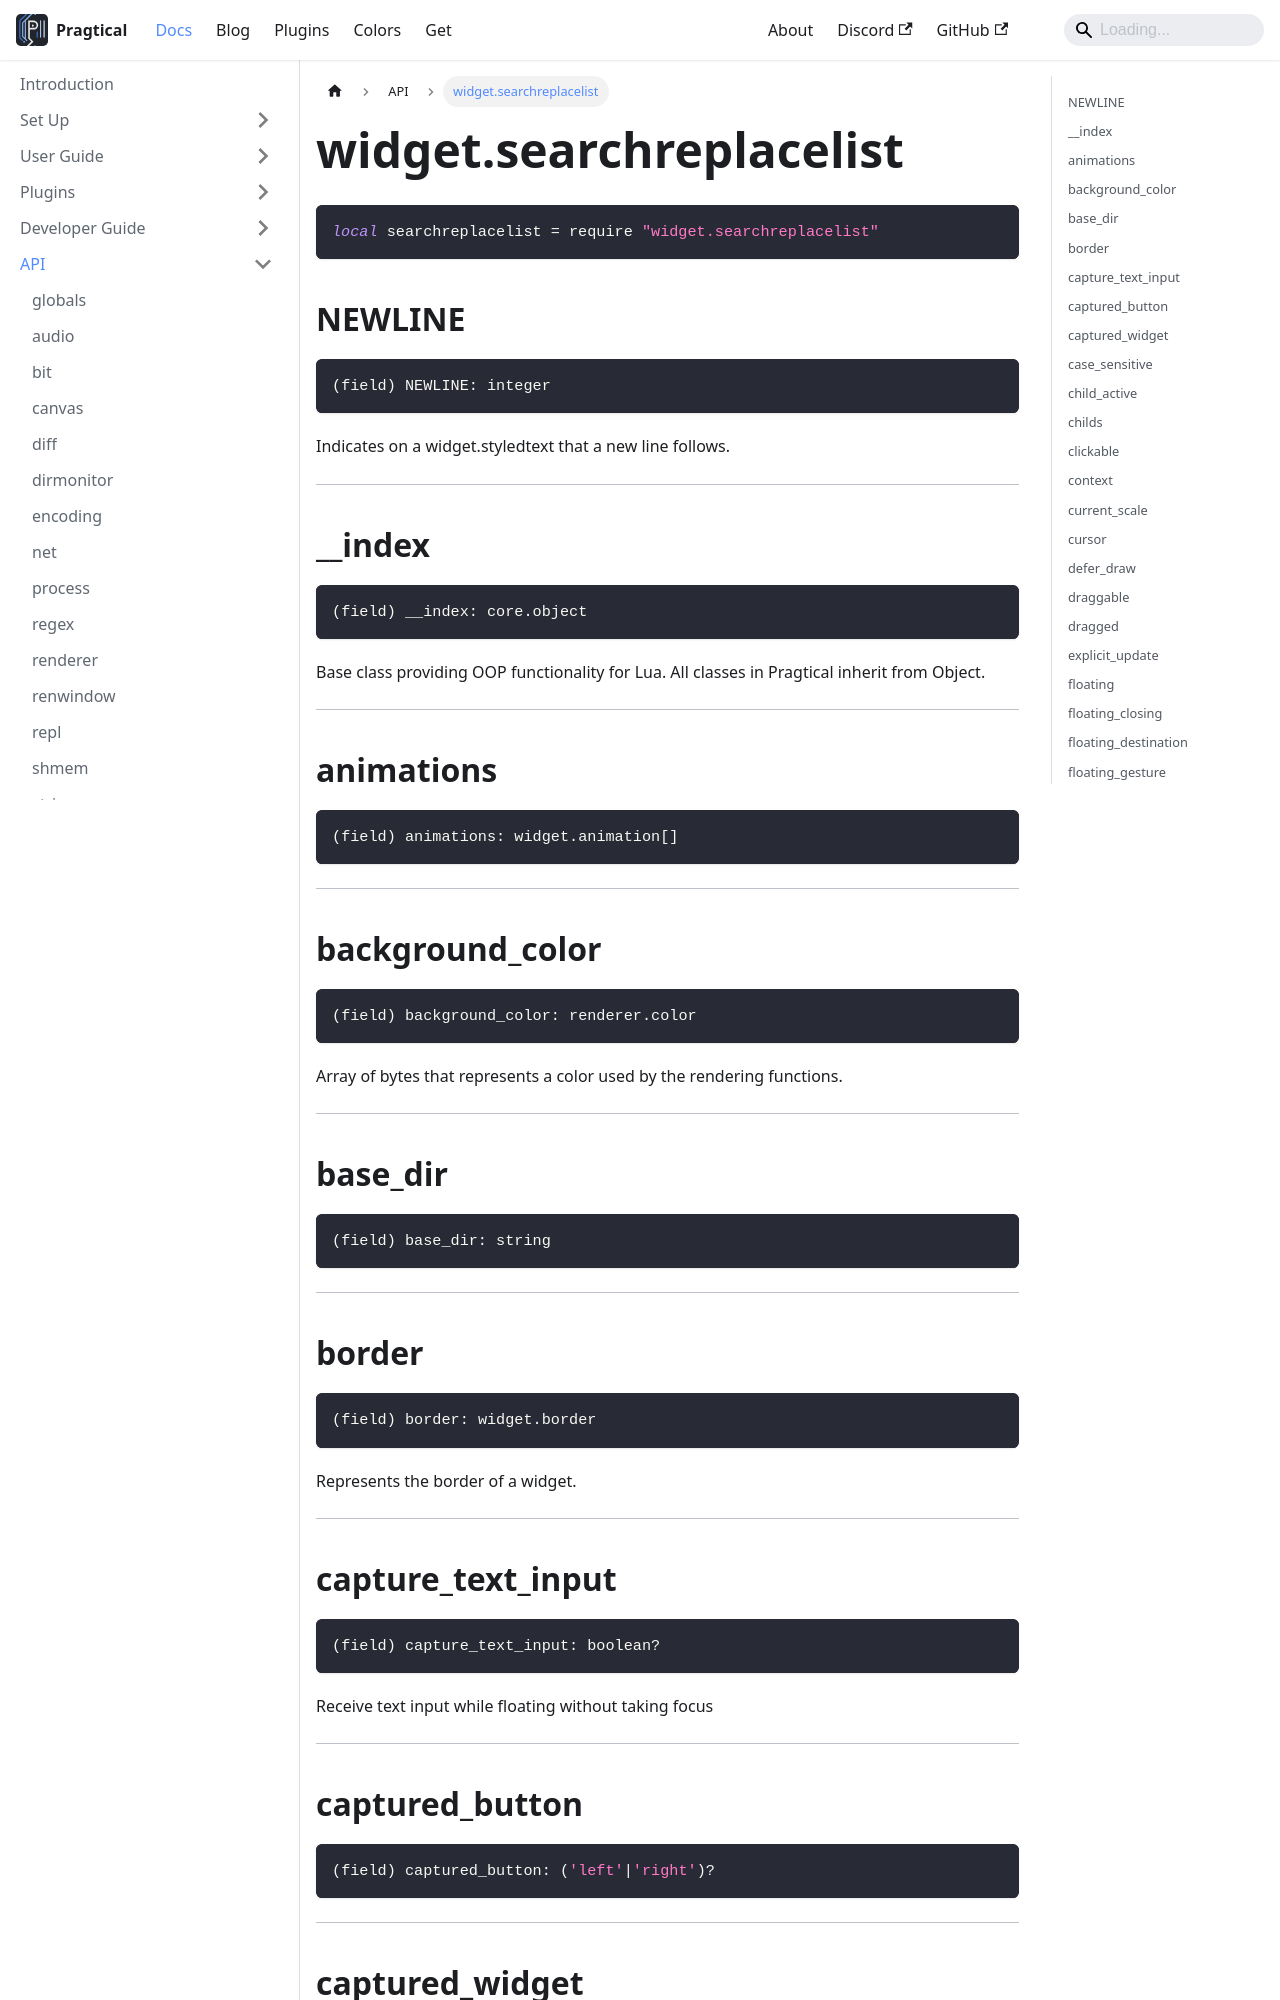

repository: pragtical/pragtical.github.io · page: docs/api/widget.searchreplacelist.html · generator: docusaurus

---
sidebar_position: 103
---

<!-- DO NOT EDIT: file generated with `pragtical gendocs` -->

# widget.searchreplacelist

```lua
local searchreplacelist = require "widget.searchreplacelist"
```

## NEWLINE

```lua
(field) NEWLINE: integer
```

Indicates on a widget.styledtext that a new line follows.

---

## __index

```lua
(field) __index: core.object
```

Base class providing OOP functionality for Lua.
All classes in Pragtical inherit from Object.

---

## animations

```lua
(field) animations: widget.animation[]
```

---

## background_color

```lua
(field) background_color: renderer.color
```

Array of bytes that represents a color used by the rendering functions.

---

## base_dir

```lua
(field) base_dir: string
```

---

## border

```lua
(field) border: widget.border
```

Represents the border of a widget.

---

## capture_text_input

```lua
(field) capture_text_input: boolean?
```

Receive text input while floating without taking focus

---

## captured_button

```lua
(field) captured_button: ('left'|'right')?
```

---

## captured_widget

```lua
(field) captured_widget: widget
```

Widget that captured mouse events

---

## case_sensitive

```lua
(field) case_sensitive: boolean
```

---

## child_active

```lua
(field) child_active: widget|nil
```

A base widget

---

## childs

```lua
(field) childs: table<integer, widget>
```

---

## clickable

```lua
(field) clickable: boolean
```

---
